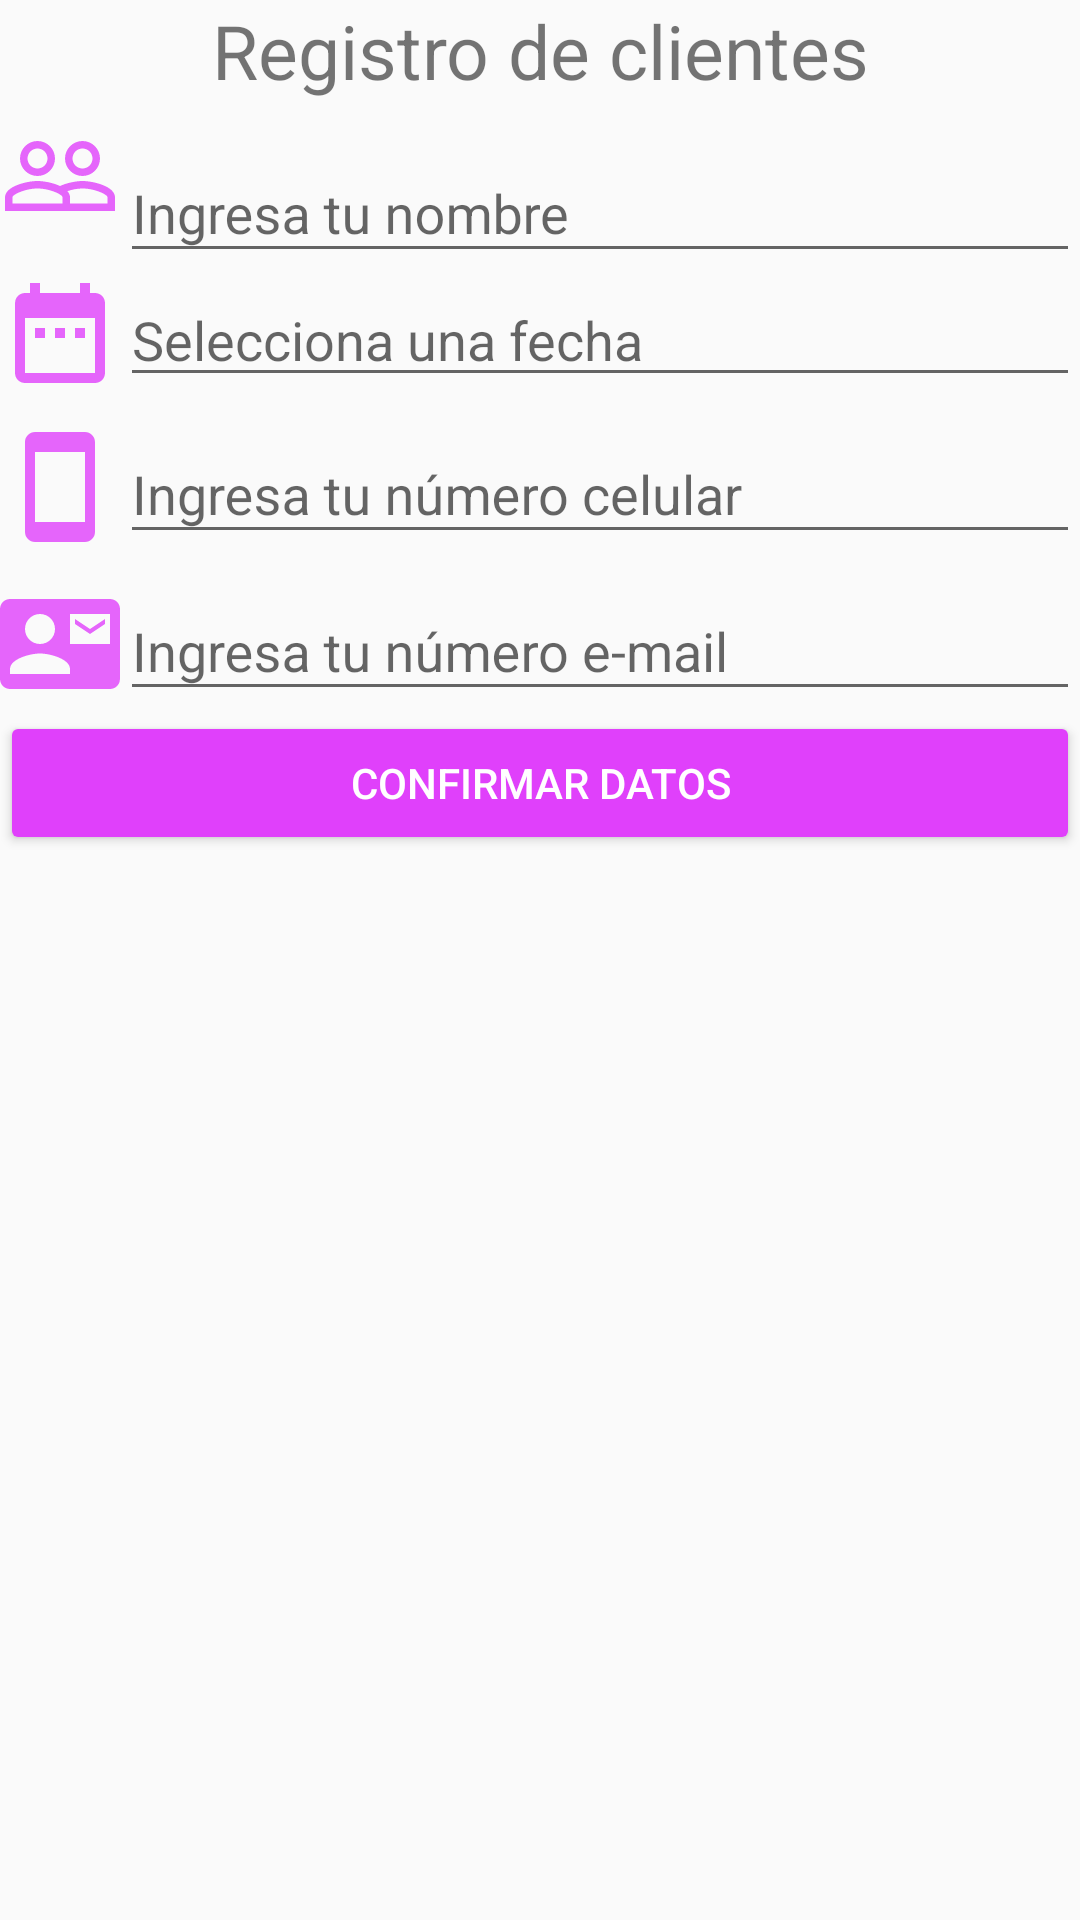

Produce the Android XML layout that renders to this screen, including the resource entries it uses.
<!-- AndroidManifest.xml: application theme AppTheme -->
<!-- res/layout/activity_main.xml -->
<?xml version="1.0" encoding="utf-8"?>
<LinearLayout
    xmlns:android="http://schemas.android.com/apk/res/android"
    xmlns:app="http://schemas.android.com/apk/res-auto"
    xmlns:tools="http://schemas.android.com/tools"
    android:layout_width="match_parent"
    android:layout_height="match_parent"
    android:layout_marginLeft="5dp"
    android:layout_marginRight="5dp"
    android:orientation="vertical"
    tools:context=".MainActivity">

    <TextView
        android:layout_width="match_parent"
        android:layout_marginBottom="5dp"
        android:layout_height="wrap_content"
        android:id="@+id/tv_titulo"
        android:text="@string/titulo"
        android:textAlignment="center"
        android:textSize="25sp"/>

    <LinearLayout
        android:layout_width="match_parent"
        android:layout_height="wrap_content"
        android:layout_gravity="center_vertical"
        android:orientation="horizontal">

        <ImageView
            android:layout_width="40dp"
            android:layout_height="40dp"
            android:src="@drawable/ic_name"/>

        <com.google.android.material.textfield.TextInputLayout
            android:layout_width="match_parent"
            android:layout_height="wrap_content"
            android:id="@+id/TILnombre">
            <EditText
                android:layout_width="match_parent"
                android:layout_height="wrap_content"
                android:id="@+id/et_nombre"
                android:hint="Ingresa tu nombre"/>

        </com.google.android.material.textfield.TextInputLayout>

    </LinearLayout>

    <LinearLayout
        android:layout_width="match_parent"
        android:layout_height="wrap_content"
        android:orientation="horizontal"
        android:layout_gravity="center_vertical"
        android:id="@+id/llfecha">

        <ImageView
            android:layout_width="40dp"
            android:layout_height="40dp"
            android:id="@+id/icn_date"
            android:src="@drawable/ic_date"/>

        <EditText
            android:layout_width="match_parent"
            android:layout_height="wrap_content"
            android:hint="Selecciona una fecha"
            android:inputType="date"
            android:focusable="false"
            android:clickable="true"
            android:id="@+id/et_date"/>
    </LinearLayout>

    <LinearLayout
        android:layout_width="match_parent"
        android:layout_height="wrap_content"
        android:orientation="horizontal"
        android:layout_gravity="center_vertical">
        <ImageView
            android:layout_width="40dp"
            android:layout_height="40dp"
            android:layout_marginTop="10dp"
            android:src="@drawable/ic_phone"/>

        <com.google.android.material.textfield.TextInputLayout
            android:layout_width="match_parent"
            android:layout_height="wrap_content"
            android:id="@+id/TILphone">
            <EditText
                android:layout_width="match_parent"
                android:layout_height="wrap_content"
                android:id="@+id/et_phone"
                android:hint="Ingresa tu número celular"/>

        </com.google.android.material.textfield.TextInputLayout>

    </LinearLayout>

    <LinearLayout
        android:layout_width="match_parent"
        android:layout_height="wrap_content"
        android:orientation="horizontal"
        android:layout_gravity="center_vertical">
        <ImageView
            android:layout_width="40dp"
            android:layout_height="40dp"
            android:layout_marginTop="10dp"
            android:src="@drawable/ic_mail"/>

        <com.google.android.material.textfield.TextInputLayout
            android:layout_width="match_parent"
            android:layout_height="wrap_content"
            android:id="@+id/TILemail">
            <EditText
                android:layout_width="match_parent"
                android:layout_height="wrap_content"
                android:id="@+id/et_email"
                android:hint="Ingresa tu número e-mail"/>

        </com.google.android.material.textfield.TextInputLayout>

    </LinearLayout>

    <Button
        android:layout_width="match_parent"
        android:layout_height="wrap_content"
        android:text="Confirmar datos"
        android:id="@+id/btnIr"
        android:theme="@style/miRaisedButton"/>



</LinearLayout>
<!-- resources referenced by this layout -->
<resources>
  <!-- drawable ic_date (drawable-anydpi) -->
  <vector xmlns:android="http://schemas.android.com/apk/res/android"
      android:width="24dp"
      android:height="24dp"
      android:viewportWidth="24"
      android:viewportHeight="24"
      android:tint="#E040FB"
      android:alpha="0.8">
      <path
          android:fillColor="#FF000000"
          android:pathData="M9,11L7,11v2h2v-2zM13,11h-2v2h2v-2zM17,11h-2v2h2v-2zM19,4h-1L18,2h-2v2L8,4L8,2L6,2v2L5,4c-1.11,0 -1.99,0.9 -1.99,2L3,20c0,1.1 0.89,2 2,2h14c1.1,0 2,-0.9 2,-2L21,6c0,-1.1 -0.9,-2 -2,-2zM19,20L5,20L5,9h14v11z"/>
  </vector>
  <!-- drawable ic_mail (drawable-anydpi) -->
  <vector xmlns:android="http://schemas.android.com/apk/res/android"
      android:width="24dp"
      android:height="24dp"
      android:viewportWidth="24"
      android:viewportHeight="24"
      android:tint="#E040FB"
      android:alpha="0.8">
      <path
          android:fillColor="#FF000000"
          android:pathData="M21,8L21,7l-3,2 -3,-2v1l3,2 3,-2zM22,3L2,3C0.9,3 0,3.9 0,5v14c0,1.1 0.9,2 2,2h20c1.1,0 1.99,-0.9 1.99,-2L24,5c0,-1.1 -0.9,-2 -2,-2zM8,6c1.66,0 3,1.34 3,3s-1.34,3 -3,3 -3,-1.34 -3,-3 1.34,-3 3,-3zM14,18L2,18v-1c0,-2 4,-3.1 6,-3.1s6,1.1 6,3.1v1zM22,12h-8L14,6h8v6z"/>
  </vector>
  <!-- drawable ic_name (drawable-anydpi) -->
  <vector xmlns:android="http://schemas.android.com/apk/res/android"
      android:width="24dp"
      android:height="24dp"
      android:viewportWidth="24"
      android:viewportHeight="24"
      android:tint="#E040FB"
      android:alpha="0.8">
      <path
          android:fillColor="#FF000000"
          android:pathData="M16.5,13c-1.2,0 -3.07,0.34 -4.5,1 -1.43,-0.67 -3.3,-1 -4.5,-1C5.33,13 1,14.08 1,16.25L1,19h22v-2.75c0,-2.17 -4.33,-3.25 -6.5,-3.25zM12.5,17.5h-10v-1.25c0,-0.54 2.56,-1.75 5,-1.75s5,1.21 5,1.75v1.25zM21.5,17.5L14,17.5v-1.25c0,-0.46 -0.2,-0.86 -0.52,-1.22 0.88,-0.3 1.96,-0.53 3.02,-0.53 2.44,0 5,1.21 5,1.75v1.25zM7.5,12c1.93,0 3.5,-1.57 3.5,-3.5S9.43,5 7.5,5 4,6.57 4,8.5 5.57,12 7.5,12zM7.5,6.5c1.1,0 2,0.9 2,2s-0.9,2 -2,2 -2,-0.9 -2,-2 0.9,-2 2,-2zM16.5,12c1.93,0 3.5,-1.57 3.5,-3.5S18.43,5 16.5,5 13,6.57 13,8.5s1.57,3.5 3.5,3.5zM16.5,6.5c1.1,0 2,0.9 2,2s-0.9,2 -2,2 -2,-0.9 -2,-2 0.9,-2 2,-2z"/>
  </vector>
  <!-- drawable ic_phone (drawable-anydpi) -->
  <vector xmlns:android="http://schemas.android.com/apk/res/android"
      android:width="24dp"
      android:height="24dp"
      android:viewportWidth="24"
      android:viewportHeight="24"
      android:tint="#E040FB"
      android:alpha="0.8">
      <path
          android:fillColor="#FF000000"
          android:pathData="M17,1.01L7,1c-1.1,0 -2,0.9 -2,2v18c0,1.1 0.9,2 2,2h10c1.1,0 2,-0.9 2,-2V3c0,-1.1 -0.9,-1.99 -2,-1.99zM17,19H7V5h10v14z"/>
  </vector>
  <string name="titulo">Registro de clientes</string>
  <style name="miRaisedButton" parent="Theme.AppCompat.Light">
          <item name="colorButtonNormal">@color/colorAccent</item>
          <item name="colorControlHighlight">#FFFFFF</item>
          <item name="android:textColor">#FFFFFF</item>
      </style>
  <style name="AppTheme" parent="Theme.AppCompat.Light.DarkActionBar">
          
          <item name="colorPrimary">@color/colorPrimary</item>
          <item name="colorPrimaryDark">@color/colorPrimaryDark</item>
          <item name="colorAccent">@color/colorAccent</item>
      </style>
  <color name="colorAccent">#E040FB</color>
  <color name="colorPrimary">#3F51B5</color>
  <color name="colorPrimaryDark">#303F9F</color>
</resources>
